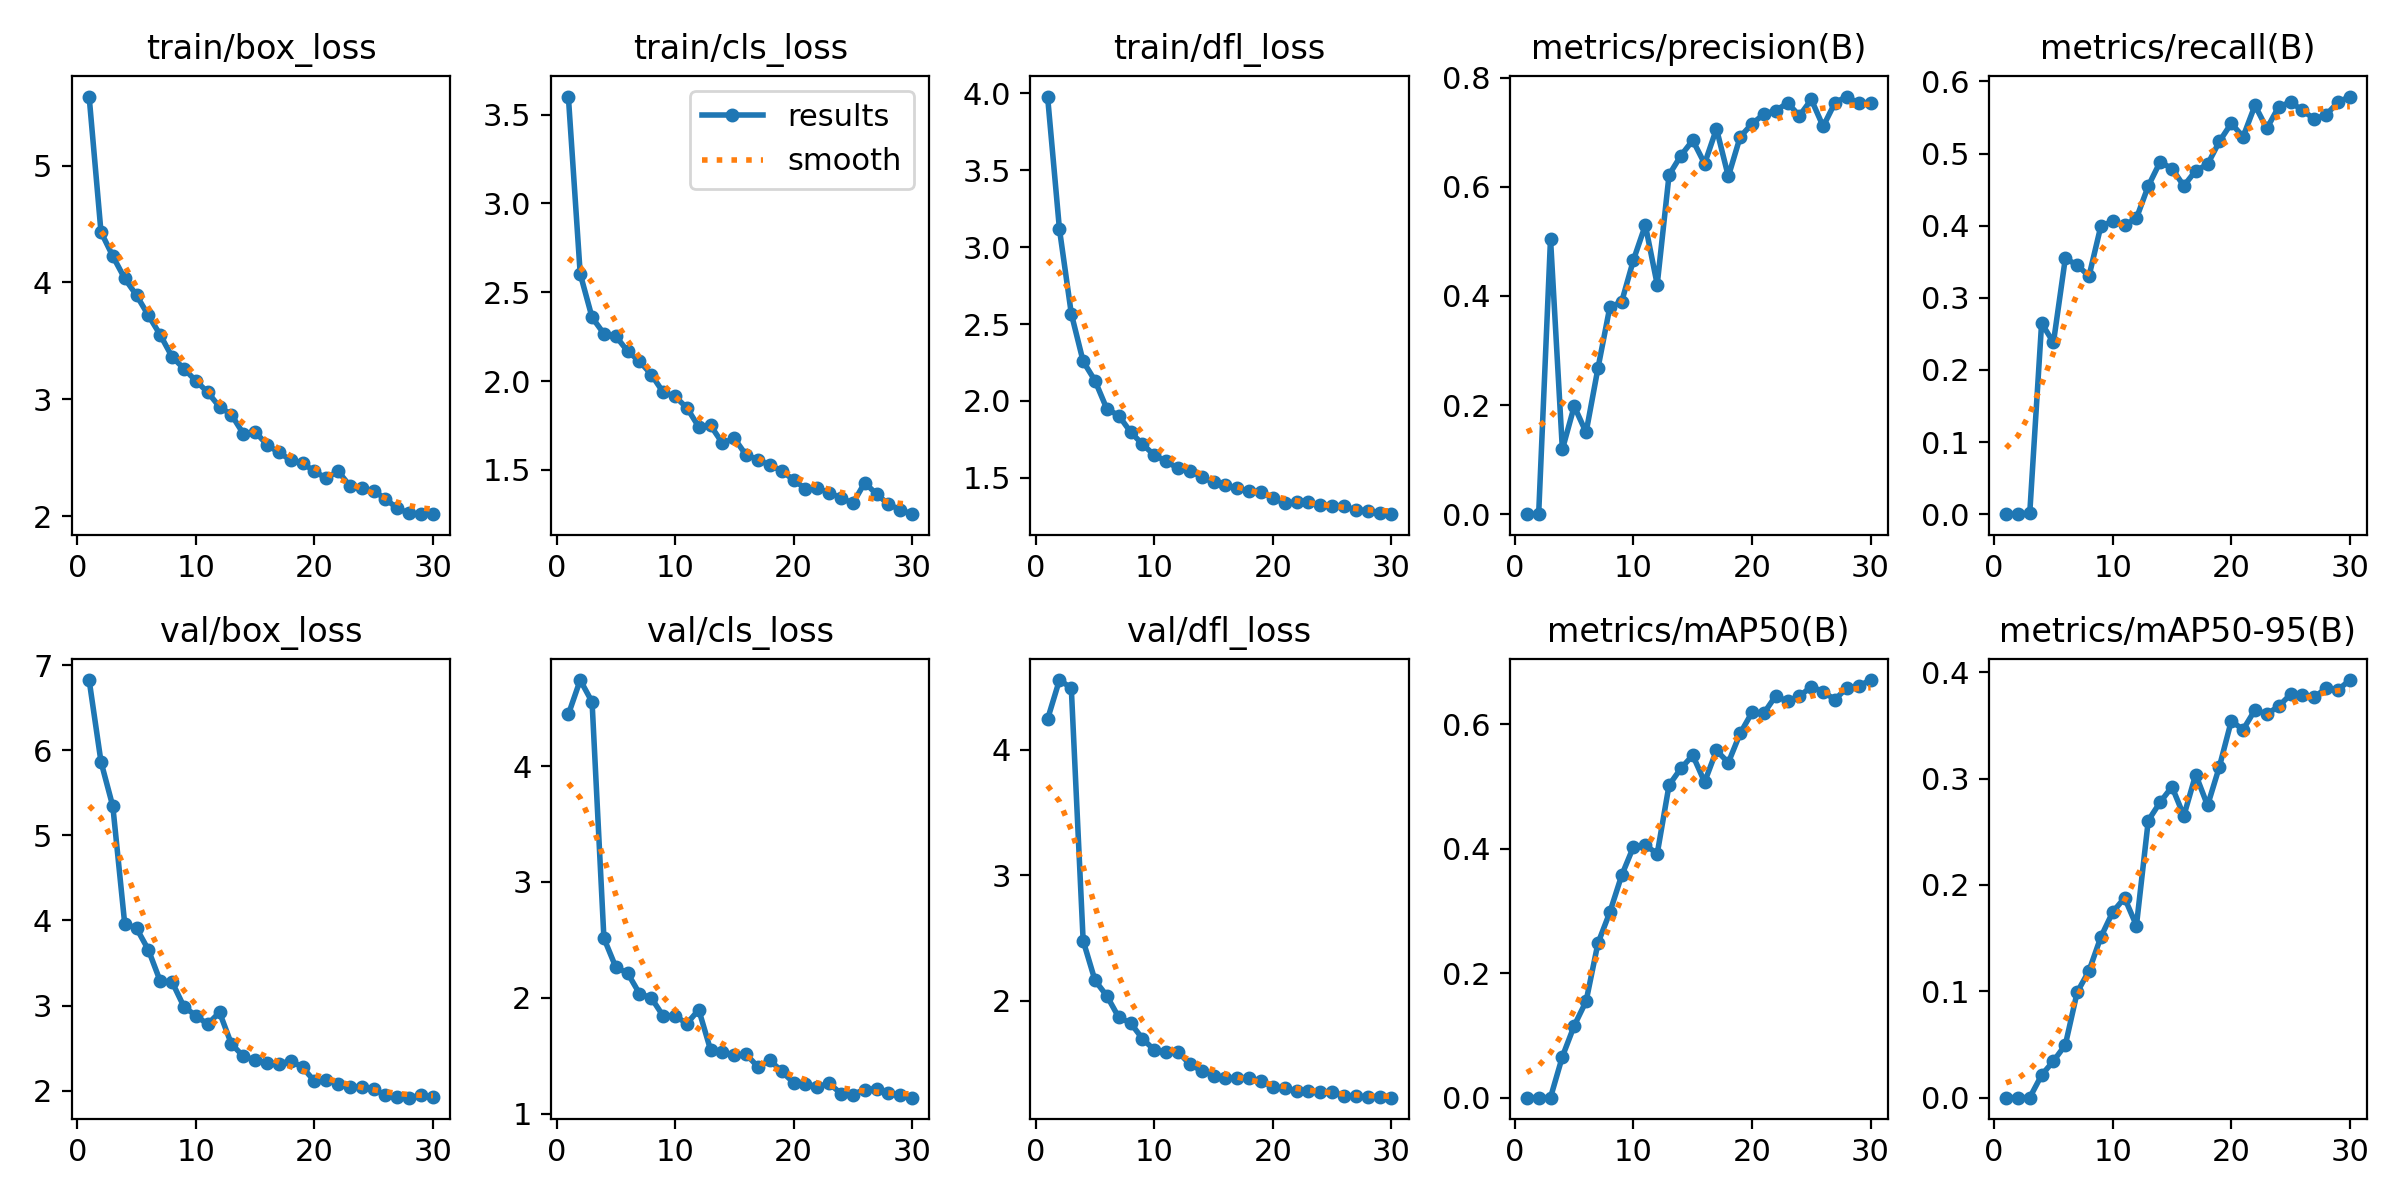

The data file committed next to this chart (first rows):
epoch, time, train/box_loss, train/cls_loss, train/dfl_loss, metrics/precision(B), metrics/recall(B), metrics/mAP50(B), metrics/mAP50-95(B), val/box_loss, val/cls_loss, val/dfl_loss, lr/pg0, lr/pg1, lr/pg2
1, 47.75, 5.59, 3.602, 3.98, 0, 0, 0, 0, 6.824, 4.446, 4.244, 0.0005436, 0.0005436, 0.0005436
2, 118.3, 4.431, 2.604, 3.118, 0, 0, 0, 0, 5.864, 4.743, 4.556, 0.001063, 0.001063, 0.001063
3, 163.1, 4.224, 2.358, 2.568, 0.505, 0.00119, 0.00021, 6e-05, 5.339, 4.554, 4.493, 0.001546, 0.001546, 0.001546
4, 206.4, 4.034, 2.266, 2.257, 0.1187, 0.2647, 0.06593, 0.02117, 3.963, 2.514, 2.477, 0.001502, 0.001502, 0.001502
5, 253.7, 3.889, 2.253, 2.132, 0.1979, 0.2382, 0.1157, 0.03445, 3.908, 2.265, 2.161, 0.001447, 0.001447, 0.001447
6, 302.1, 3.717, 2.168, 1.948, 0.1499, 0.3547, 0.1549, 0.0495, 3.654, 2.213, 2.037, 0.001392, 0.001392, 0.001392
7, 373.3, 3.551, 2.112, 1.905, 0.2674, 0.3455, 0.2481, 0.09909, 3.286, 2.036, 1.867, 0.001337, 0.001337, 0.001337
8, 424, 3.363, 2.036, 1.798, 0.3793, 0.3301, 0.2978, 0.1193, 3.277, 1.998, 1.821, 0.001282, 0.001282, 0.001282
9, 466.5, 3.262, 1.937, 1.718, 0.3892, 0.3996, 0.3571, 0.151, 2.986, 1.842, 1.697, 0.001227, 0.001227, 0.001227
10, 508.8, 3.158, 1.913, 1.648, 0.4663, 0.406, 0.4034, 0.1745, 2.883, 1.844, 1.606, 0.001172, 0.001172, 0.001172
11, 552, 3.061, 1.849, 1.607, 0.53, 0.4006, 0.406, 0.1878, 2.781, 1.777, 1.591, 0.001117, 0.001117, 0.001117
12, 595, 2.935, 1.742, 1.562, 0.421, 0.4104, 0.392, 0.1618, 2.921, 1.897, 1.592, 0.001062, 0.001062, 0.001062
13, 637.3, 2.869, 1.749, 1.547, 0.622, 0.4551, 0.5024, 0.2606, 2.549, 1.549, 1.491, 0.001007, 0.001007, 0.001007
14, 679.8, 2.706, 1.649, 1.504, 0.6575, 0.4885, 0.5293, 0.2778, 2.407, 1.529, 1.441, 0.0009519, 0.0009519, 0.0009519
15, 722.1, 2.722, 1.677, 1.472, 0.6854, 0.4792, 0.5503, 0.2923, 2.359, 1.509, 1.402, 0.0008968, 0.0008968, 0.0008968
16, 764.4, 2.612, 1.582, 1.455, 0.6426, 0.4553, 0.5074, 0.265, 2.329, 1.511, 1.38, 0.0008418, 0.0008418, 0.0008418
17, 806.9, 2.545, 1.558, 1.431, 0.7066, 0.4763, 0.5581, 0.3038, 2.31, 1.403, 1.382, 0.0007868, 0.0007868, 0.0007868
18, 849.2, 2.48, 1.525, 1.412, 0.6192, 0.4851, 0.5385, 0.2747, 2.353, 1.461, 1.383, 0.0007318, 0.0007318, 0.0007318
19, 891.5, 2.455, 1.495, 1.41, 0.6918, 0.5169, 0.5856, 0.3112, 2.275, 1.364, 1.359, 0.0006768, 0.0006768, 0.0006768
20, 936.6, 2.384, 1.442, 1.368, 0.7157, 0.5419, 0.6193, 0.354, 2.114, 1.267, 1.313, 0.0006218, 0.0006218, 0.0006218
21, 1004, 2.325, 1.394, 1.336, 0.7335, 0.5234, 0.6179, 0.3461, 2.128, 1.257, 1.3, 0.0005668, 0.0005668, 0.0005668
22, 1053, 2.385, 1.397, 1.342, 0.7399, 0.5669, 0.6459, 0.3645, 2.076, 1.232, 1.282, 0.0005118, 0.0005118, 0.0005118
23, 1095, 2.258, 1.37, 1.339, 0.7539, 0.5349, 0.637, 0.3605, 2.048, 1.26, 1.279, 0.0004568, 0.0004568, 0.0004568
24, 1138, 2.239, 1.342, 1.325, 0.7304, 0.5649, 0.6451, 0.368, 2.044, 1.172, 1.271, 0.0004017, 0.0004017, 0.0004017
25, 1180, 2.217, 1.311, 1.317, 0.7603, 0.5714, 0.6608, 0.3791, 2.022, 1.165, 1.274, 0.0003467, 0.0003467, 0.0003467
26, 1221, 2.147, 1.427, 1.313, 0.7109, 0.5602, 0.6524, 0.3788, 1.945, 1.207, 1.242, 0.0002917, 0.0002917, 0.0002917
27, 1263, 2.067, 1.363, 1.291, 0.7545, 0.5478, 0.6398, 0.3764, 1.921, 1.215, 1.239, 0.0002367, 0.0002367, 0.0002367
28, 1308, 2.024, 1.306, 1.287, 0.7657, 0.5538, 0.659, 0.385, 1.919, 1.174, 1.23, 0.0001817, 0.0001817, 0.0001817
29, 1355, 2.017, 1.275, 1.273, 0.7531, 0.5711, 0.6617, 0.3833, 1.947, 1.158, 1.234, 0.0001267, 0.0001267, 0.0001267
30, 1398, 2.021, 1.25, 1.263, 0.7529, 0.5791, 0.6713, 0.3926, 1.929, 1.137, 1.226, 7.1681e-05, 7.1681e-05, 7.1681e-05
